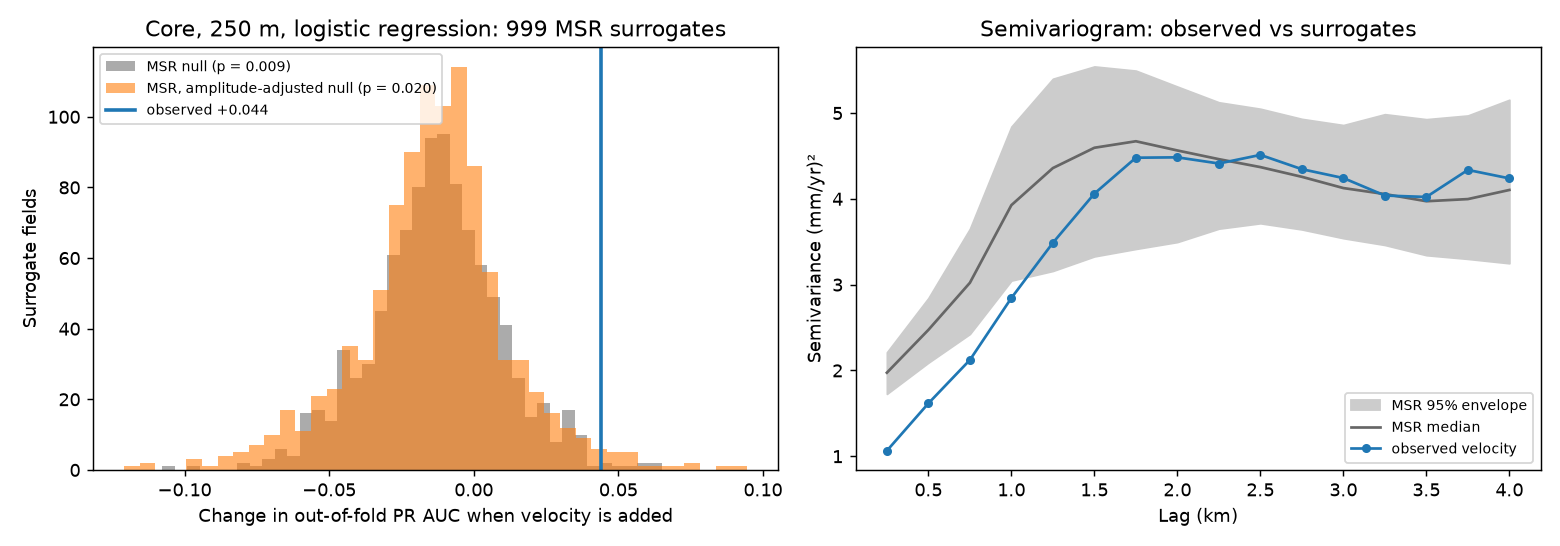

The file beside this chart, header and first rows:
surrogate, delta_pr_MSR, delta_pr_MSR, amplitude-adjusted, moran_w_MSR, moran_w_MSR, amplitude-adjusted
0, 0.002087, 0.0002001, 0.3769, 0.3228
1, 0.007703, -0.007928, 0.3769, 0.3229
2, -0.01502, -0.0001638, 0.3769, 0.2816
3, -0.0352, -0.04317, 0.3769, 0.3051
4, -0.03247, -0.0781, 0.3769, 0.3374
5, 0.02316, -0.02036, 0.3769, 0.35
6, 0.001135, -0.01858, 0.3769, 0.2476
7, -0.013, -0.003139, 0.3769, 0.3349
8, -0.05562, -0.03442, 0.3769, 0.3065
9, 0.0247, -0.008963, 0.3769, 0.3821
10, 0.01287, 0.02213, 0.3769, 0.3036
11, -0.04581, -0.06543, 0.3769, 0.2545
12, -0.01571, 0.02264, 0.3769, 0.3231
13, -0.02459, -0.002715, 0.3769, 0.2521
14, -0.02147, -0.004877, 0.3769, 0.3092
15, -0.0003156, 0.02399, 0.3769, 0.2406
16, 0.03318, -0.03075, 0.3769, 0.373
17, -0.04113, -0.04935, 0.3769, 0.34
18, -0.03784, -0.001712, 0.3769, 0.2985
19, 0.00831, -0.01632, 0.3769, 0.3098
20, -0.002242, -0.03931, 0.3769, 0.2686
21, 0.002272, -0.0116, 0.3769, 0.2844
22, -0.01517, -0.08443, 0.3769, 0.3031
23, -0.007966, -0.02111, 0.3769, 0.3196
24, -0.1077, 0.01916, 0.3769, 0.3241
25, 0.003902, -0.04699, 0.3769, 0.2985
26, 0.02377, -0.007604, 0.3769, 0.2849
27, -0.00225, -0.005083, 0.3769, 0.3456
28, 0.03313, -0.03475, 0.3769, 0.3546
29, 0.01598, -0.0129, 0.3769, 0.3279
30, -0.01133, 0.003284, 0.3769, 0.3556
31, -0.04, -0.06182, 0.3769, 0.3005
32, 0.01005, -0.01568, 0.3769, 0.3433
33, -0.01417, -0.01099, 0.3769, 0.3428
34, 0.03862, -0.06583, 0.3769, 0.373
35, -0.01896, -0.006996, 0.3769, 0.2975
36, -0.02176, -0.05134, 0.3769, 0.3464
37, -0.04748, 0.002695, 0.3769, 0.3455
38, -0.01666, -0.00495, 0.3769, 0.3433
39, -0.04694, 0.007933, 0.3769, 0.3234
40, -0.01097, -0.00316, 0.3769, 0.3287
41, -0.01165, -0.02924, 0.3769, 0.2948
42, -0.007855, -0.03594, 0.3769, 0.3648
43, -0.04849, -0.01692, 0.3769, 0.284
44, -0.009424, 0.0117, 0.3769, 0.3054
45, 0.00116, -0.02184, 0.3769, 0.2725
46, 3.651673976701186e-05, -0.03347, 0.3769, 0.3516
47, 0.01134, -0.009674, 0.3769, 0.2681
48, -0.008774, -0.001674, 0.3769, 0.2797
49, -0.008342, -0.04215, 0.3769, 0.2874
50, -0.01363, -0.05374, 0.3769, 0.3085
51, -0.01623, -0.006024, 0.3769, 0.2794
52, -0.0106, -0.006934, 0.3769, 0.3549
53, 0.002886, -0.02354, 0.3769, 0.3239
54, -0.005336, 0.008166, 0.3769, 0.2754
55, -0.02961, -0.04328, 0.3769, 0.3808
56, -0.02862, -0.001575, 0.3769, 0.3485
57, -0.01488, -0.02815, 0.3769, 0.354
58, -0.04184, -0.02914, 0.3769, 0.3506
59, -0.00669, 0.01529, 0.3769, 0.2878
... 939 more rows
